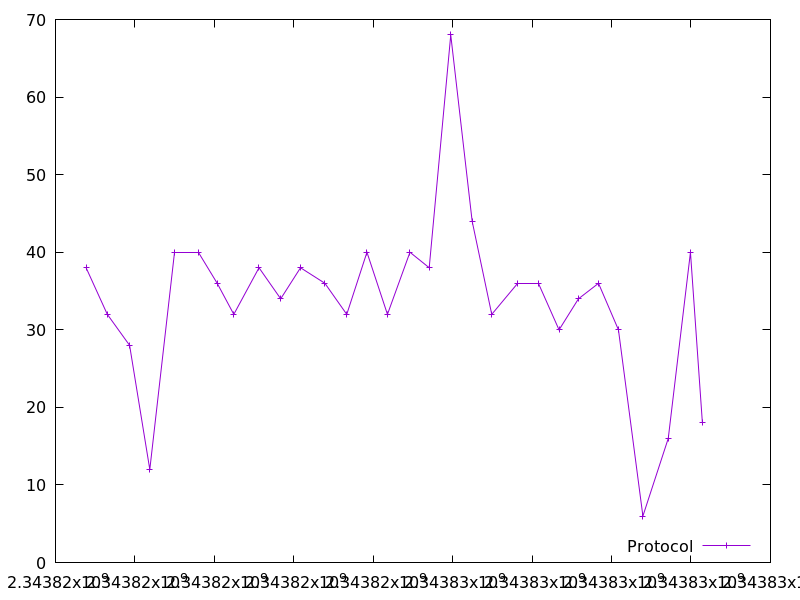

The data file committed next to this chart (first rows):
2343816770.937777, 38.0
2343817304, 32.0
2343817866, 28.0
2343818374, 12.0
2343818998, 40.0
2343819600, 40.0
2343820071, 36.0
2343820489, 32.0
2343821123, 38.0
2343821670, 34.0
2343822169, 38.0
2343822783, 36.0
2343823333, 32.0
2343823841, 40.0
2343824357, 32.0
2343824924, 40.0
2343825409, 38.0
2343825951, 68.0
2343826490, 44.0
2343826984, 32.0
2343827628, 36.0
2343828161, 36.0
2343828678, 30.0
2343829167, 34.0
2343829670, 36.0
2343830173, 30.0
2343830789, 6.0
2343831427, 16.0
2343831986, 40.0
2343832287, 18.0
